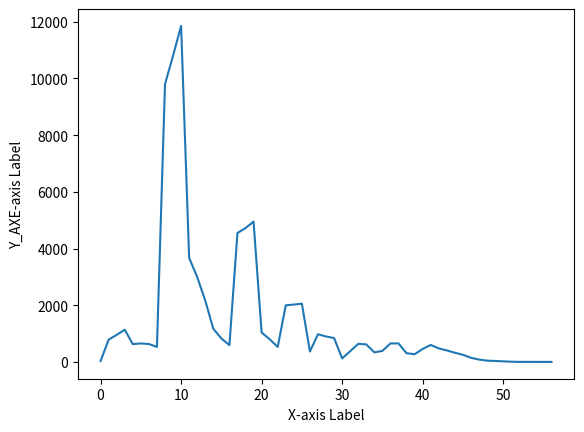

Here is the Python script that generated this plot:
import random
from argparse import ArgumentParser
import matplotlib.pyplot as plt
import numpy as np

# initializes

# get user input
parser = ArgumentParser()
parser.add_argument('-N', type=int, help='Number of creatures', default=30000)
parser.add_argument('-R', type=float, help='Percent of fast creatures', default=0.2)
parser.add_argument('-D', type=float, help='Percent of initial infected', default=0.001)
parser.add_argument('-X', type=int, help='Number of generations in which a creature stays infected', default=3)
parser.add_argument('-PA', type=float, help='Probability of infection when infected creatures <T', default=0.8 )
parser.add_argument('-PB', type=float, help='Probability of infection when infected creatures >T', default=0.05)
parser.add_argument('-T', type=float, help='The threshold value for changing P (PA <-> PB)', default=0.02)
args = parser.parse_args()

# TODO: CHECKING INPUTS

# set
N = args.N
R = args.R
D = args.D
X = args.X
PA = args.PA
PB = args.PB
T = args.T

# constant
BOARD_SIZE = [200, 200]


class Creature:
    def __init__(self, location, status, speed=1):
        self.status = status
        self.speed = speed
        self.location = location
        self.location.next_gen_checkin(self)
        self.location.next_gen_update()
        self.next_gen_location = None
        self.gen_for_healing = X

    def next_gen_move(self, location, status):
        self.status = status
        self.next_gen_location = location
        self.next_gen_location.next_gen_checkin(self)

    def next_gen_update(self):
        self.location = self.next_gen_location
        self.next_gen_location = None


class Location:
    def __init__(self, i, j):
        self.color = (0, 0, 0)
        self.contain = None
        self.next_gen_contain = None
        self.row_idx = i
        self.col_idx = j

    def next_gen_checkin(self, creature):
        self.next_gen_contain = creature

    def next_gen_update(self):
        self.contain = self.next_gen_contain
        self.color = self.get_color_from_status()
        self.next_gen_contain = None

    def get_color_from_status(self):
        stat_color_map = {"healthy": (255, 255, 255),
                          "infected": (255, 0, 0),
                          "recovered": (0, 255, 0)}
        if self.contain is None:
            return (0, 0, 0)
        else:
            return stat_color_map[self.contain.status]


class World:
    def __init__(self, board_size=BOARD_SIZE):
        self.board_size = board_size
        self.board_rows = board_size[0]
        self.board_cols = board_size[1]
        self.board = [[Location(i, j) for j in range(self.board_cols)] for i in range(self.board_rows)]
        self.infected_num = int(N * D)
        self.creatures = self.initialize_creatures()
        self.locations_to_update = set([])
        self.P = PA if D < T else PB
        print(self.P)

    def initialize_creatures(self):
        creatures = []

        # set random list for the fast cells
        fast_num = int(N * R)
        fast_lst = [10 for fast in range(fast_num)] + [1 for slow in range(N - fast_num)]
        random.shuffle(fast_lst)

        # set random list for the infected cells
        infected_lst = ["infected" for inf in range(self.infected_num)] + ["healthy" for heal in
                                                                           range(N - self.infected_num)]
        # set random indexes for the creatures
        rows_idx_lst = [i for i in range(self.board_rows)]
        cols_idx_lst = [j for j in range(self.board_cols)]
        indexes = set()
        while len(indexes) < N:
            indexes.add((random.choice(rows_idx_lst), random.choice(cols_idx_lst)))

        # create the creatures
        for creatur_args in zip(indexes, infected_lst, fast_lst):
            c = Creature(self.get_location(creatur_args[0][0], creatur_args[0][1]), creatur_args[1], creatur_args[2])
            creatures.append(c)
        # return
        return creatures

    def get_location(self, i, j):
        return self.board[i][j]

    def next_gen(self):
        # random.shuffle(self.creatures)
        is_creatures_ready_for_next_gen = [False]
        while (not all(is_creatures_ready_for_next_gen)):
            is_creatures_ready_for_next_gen = []
            for c in self.creatures:
                self.creature_next_loc(c)
                is_creatures_ready_for_next_gen.append(c.next_gen_location is not None)
        self.next_gen_update()

    def next_gen_update(self):
        self.update_all_locations()
        self.locations_to_update = set([])
        for c in self.creatures:
            c.next_gen_update()
        self.P = PA if (self.infected_num / N) < T else PB
        print(self.P)

    def update_all_locations(self):
        for loc in self.locations_to_update:
            loc.next_gen_update()

    def creature_next_loc(self, creature):
        if creature.next_gen_location is None:
            creature_row_idx = creature.location.row_idx
            creature_col_idx = creature.location.col_idx
            move_options = self.movement_options(creature)
            next_status = self.creature_next_status(creature, move_options)
            for movement in move_options:
                creature_row_idx = creature.location.row_idx
                creature_col_idx = creature.location.col_idx
                vert_mov = movement[0]
                horz_mov = movement[1]
                creature_row_idx += vert_mov
                creature_col_idx += horz_mov
                # if it is a fast creature there is going to another iteration, so set new mov_opt for next step
                next_loc = self.get_location(creature_row_idx, creature_col_idx)
                if(next_loc.contain is not None) and (next_loc.contain is not creature):
                    if next_loc.contain.next_gen_location is None:
                        continue
                if next_loc.next_gen_contain is None:
                    creature.next_gen_move(next_loc, next_status)
                    self.locations_to_update.add(creature.location)
                    self.locations_to_update.add(creature.next_gen_location)

    def creature_next_status(self, creature, movement_options):
        if creature.status == "recovered":
            return "recovered"
        if creature.status == "infected":
            creature.gen_for_healing -= 1
            if creature.gen_for_healing == 0:
                self.infected_num -= 1
                return "recovered"
            else:
                return "infected"

        infected_around = 0
        for [y, x] in movement_options:
            neighbor = self.get_location(creature.location.row_idx + y, creature.location.col_idx + x).contain
            if neighbor is not None:
                if neighbor.status == "infected":
                    infected_around += 1
        if infected_around == 0:
            return "healthy"
        elif np.random.binomial(1, pow(1 - self.P,infected_around))== 0:
            self.infected_num += 1
            return "infected"
        else:
            return "healthy"

    def movement_options(self, creature):
        row_idx = creature.location.row_idx
        col_idx = creature.location.col_idx
        steps = creature.speed
        # vertical movement options
        vertical_movement_options = [-steps, 0, steps]
        if row_idx - steps < 0:
            vertical_movement_options.remove(-steps)
        elif row_idx + steps > self.board_rows - 1:
            vertical_movement_options.remove(steps)

        # horizontal movement options
        horizontal_movement_options = [-steps, 0, steps]
        if col_idx - steps < 0:
            horizontal_movement_options.remove(-steps)
        elif col_idx + steps > self.board_cols - 1:
            horizontal_movement_options.remove(steps)

        # return
        return [[y, x] for y in vertical_movement_options for x in horizontal_movement_options]


world = World()
generation = 0
X_AXE = [generation]
Y_AXE = [world.infected_num]
while (world.infected_num != 0):
    world.next_gen()
    generation += 1
    X_AXE.append(generation)
    Y_AXE.append(world.infected_num)
    print("gen:", generation, "num:", world.infected_num)

# Plot lists 'x' and 'y'
plt.plot(X_AXE, Y_AXE)

# Plot axes labels and show the plot
plt.xlabel('X-axis Label')
plt.ylabel('Y_AXE-axis Label')
plt.show()
